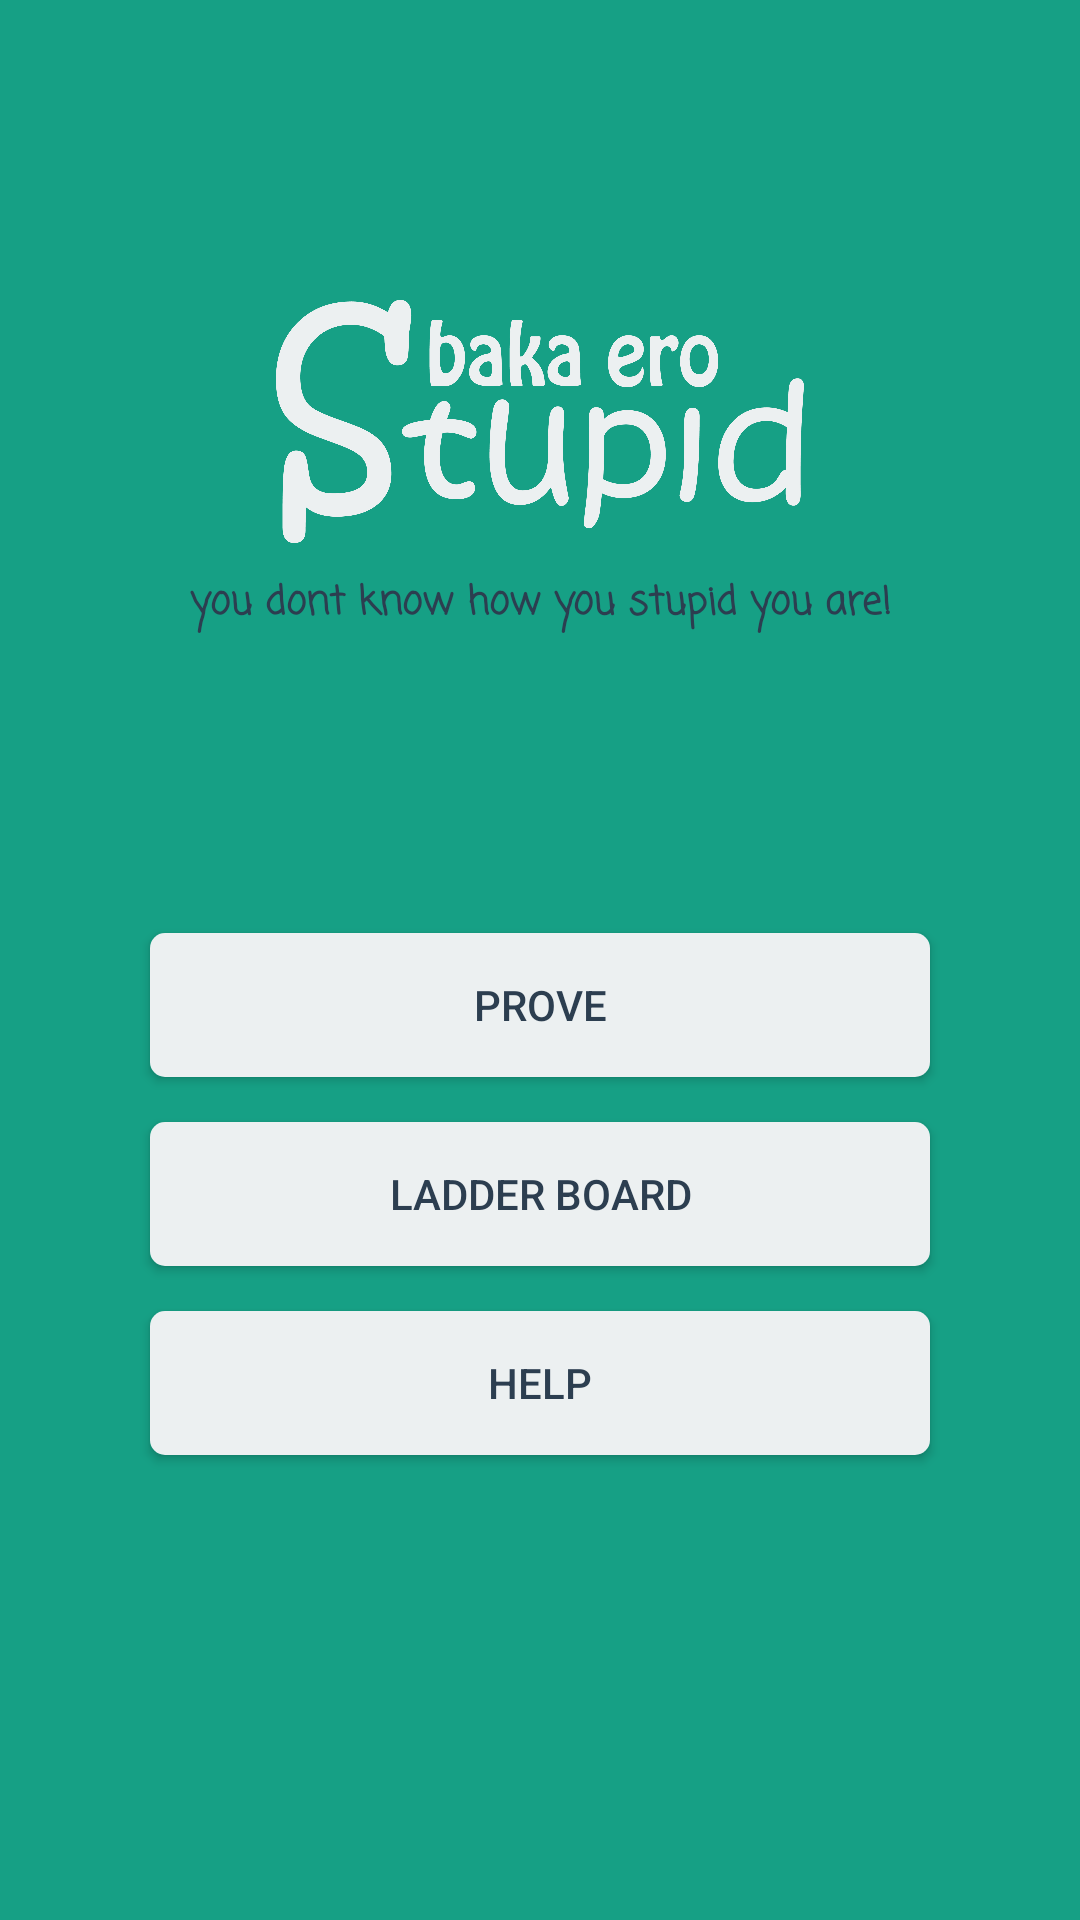

Produce the Android XML layout that renders to this screen, including the resource entries it uses.
<!-- AndroidManifest.xml: application theme no_title -->
<!-- res/layout/activity_main.xml -->
<?xml version="1.0" encoding="utf-8"?>
<RelativeLayout xmlns:android="http://schemas.android.com/apk/res/android"
    xmlns:tools="http://schemas.android.com/tools"
    android:id="@+id/activity_gameplay"
    android:layout_width="match_parent"
    android:layout_height="match_parent"
    android:paddingBottom="@dimen/activity_vertical_margin"
    android:paddingLeft="@dimen/activity_horizontal_margin"
    android:paddingRight="@dimen/activity_horizontal_margin"
    android:paddingTop="@dimen/activity_vertical_margin"
    tools:context="com.lincantek.glee.bakaero.GameplayActivity"
    android:background="@color/green_sea">


<LinearLayout
    android:layout_width="match_parent"
    android:layout_height="match_parent"
    android:orientation="vertical">
    <ImageView
        android:layout_gravity="center_horizontal"
        android:layout_width="176dp"
        android:layout_height="81dp"
        android:background="@mipmap/stupid"
        android:scaleType="centerInside"
        android:layout_marginTop="100dp"
        />

    <TextView
        android:text="@string/stupid_slogan"
        android:layout_width="match_parent"
        android:layout_height="wrap_content"
        android:id="@+id/textView"
        android:gravity="center_horizontal"
        android:layout_marginTop="10dp"
        android:layout_marginBottom="50dp"
        android:textColor="@color/midnight_blue"
        android:textSize="13sp"
        android:fontFamily="casual"
        android:textStyle="bold"/>

    <Button
        android:text="@string/prove"
        android:layout_width="260dp"
        android:layout_height="wrap_content"
        android:id="@+id/btnPlay"
        android:layout_marginTop="50dp"
        android:layout_gravity="center_horizontal"
        android:background="@drawable/cloud_button"
        android:textColor="@color/midnight_blue"/>

    <Button
        android:text="@string/ladder"
        android:layout_width="260dp"
        android:layout_height="wrap_content"
        android:id="@+id/btnLadder"
        android:layout_marginTop="15dp"
        android:layout_gravity="center_horizontal"
        android:background="@drawable/cloud_button"
        android:textColor="@color/midnight_blue"/>

    <Button
        android:text="@string/help"
        android:layout_width="260dp"
        android:layout_height="wrap_content"
        android:id="@+id/btnHelp"
        android:layout_marginTop="15dp"
        android:layout_gravity="center_horizontal"
        android:background="@drawable/cloud_button"
        android:textColor="@color/midnight_blue"/>

</LinearLayout>
</RelativeLayout>
<!-- resources referenced by this layout -->
<resources>
  <color name="green_sea">#16a085</color>
  <color name="midnight_blue">#2c3e50</color>
  <!-- drawable cloud_button (drawable) -->
  <?xml version="1.0" encoding="utf-8"?>
  <selector xmlns:android="http://schemas.android.com/apk/res/android">
      <item android:state_pressed="true">
          <shape android:shape="rectangle">
              <corners android:radius="5dp"/>
              <solid android:color="@color/silver"/>
          </shape>
      </item>
      <item>
          <shape android:shape="rectangle">
              <corners android:radius="5dp"/>
              <solid android:color="@color/clouds"/>
          </shape>
      </item>
  </selector>
  <!-- mipmap stupid: png bitmap (mipmap-hdpi, 116198 bytes) -->
  <string name="help">Help</string>
  <string name="ladder">Ladder board</string>
  <string name="prove">PROVE</string>
  <string name="stupid_slogan">you dont know how you stupid you are!</string>
  <style name="no_title" parent="Theme.AppCompat.Light.NoActionBar">
          
          <item name="colorPrimary">@color/green_sea</item>
          <item name="colorPrimaryDark">@color/green_sea</item>
      </style>
  <color name="silver">#bdc3c7</color>
  <color name="clouds">#ecf0f1</color>
</resources>
